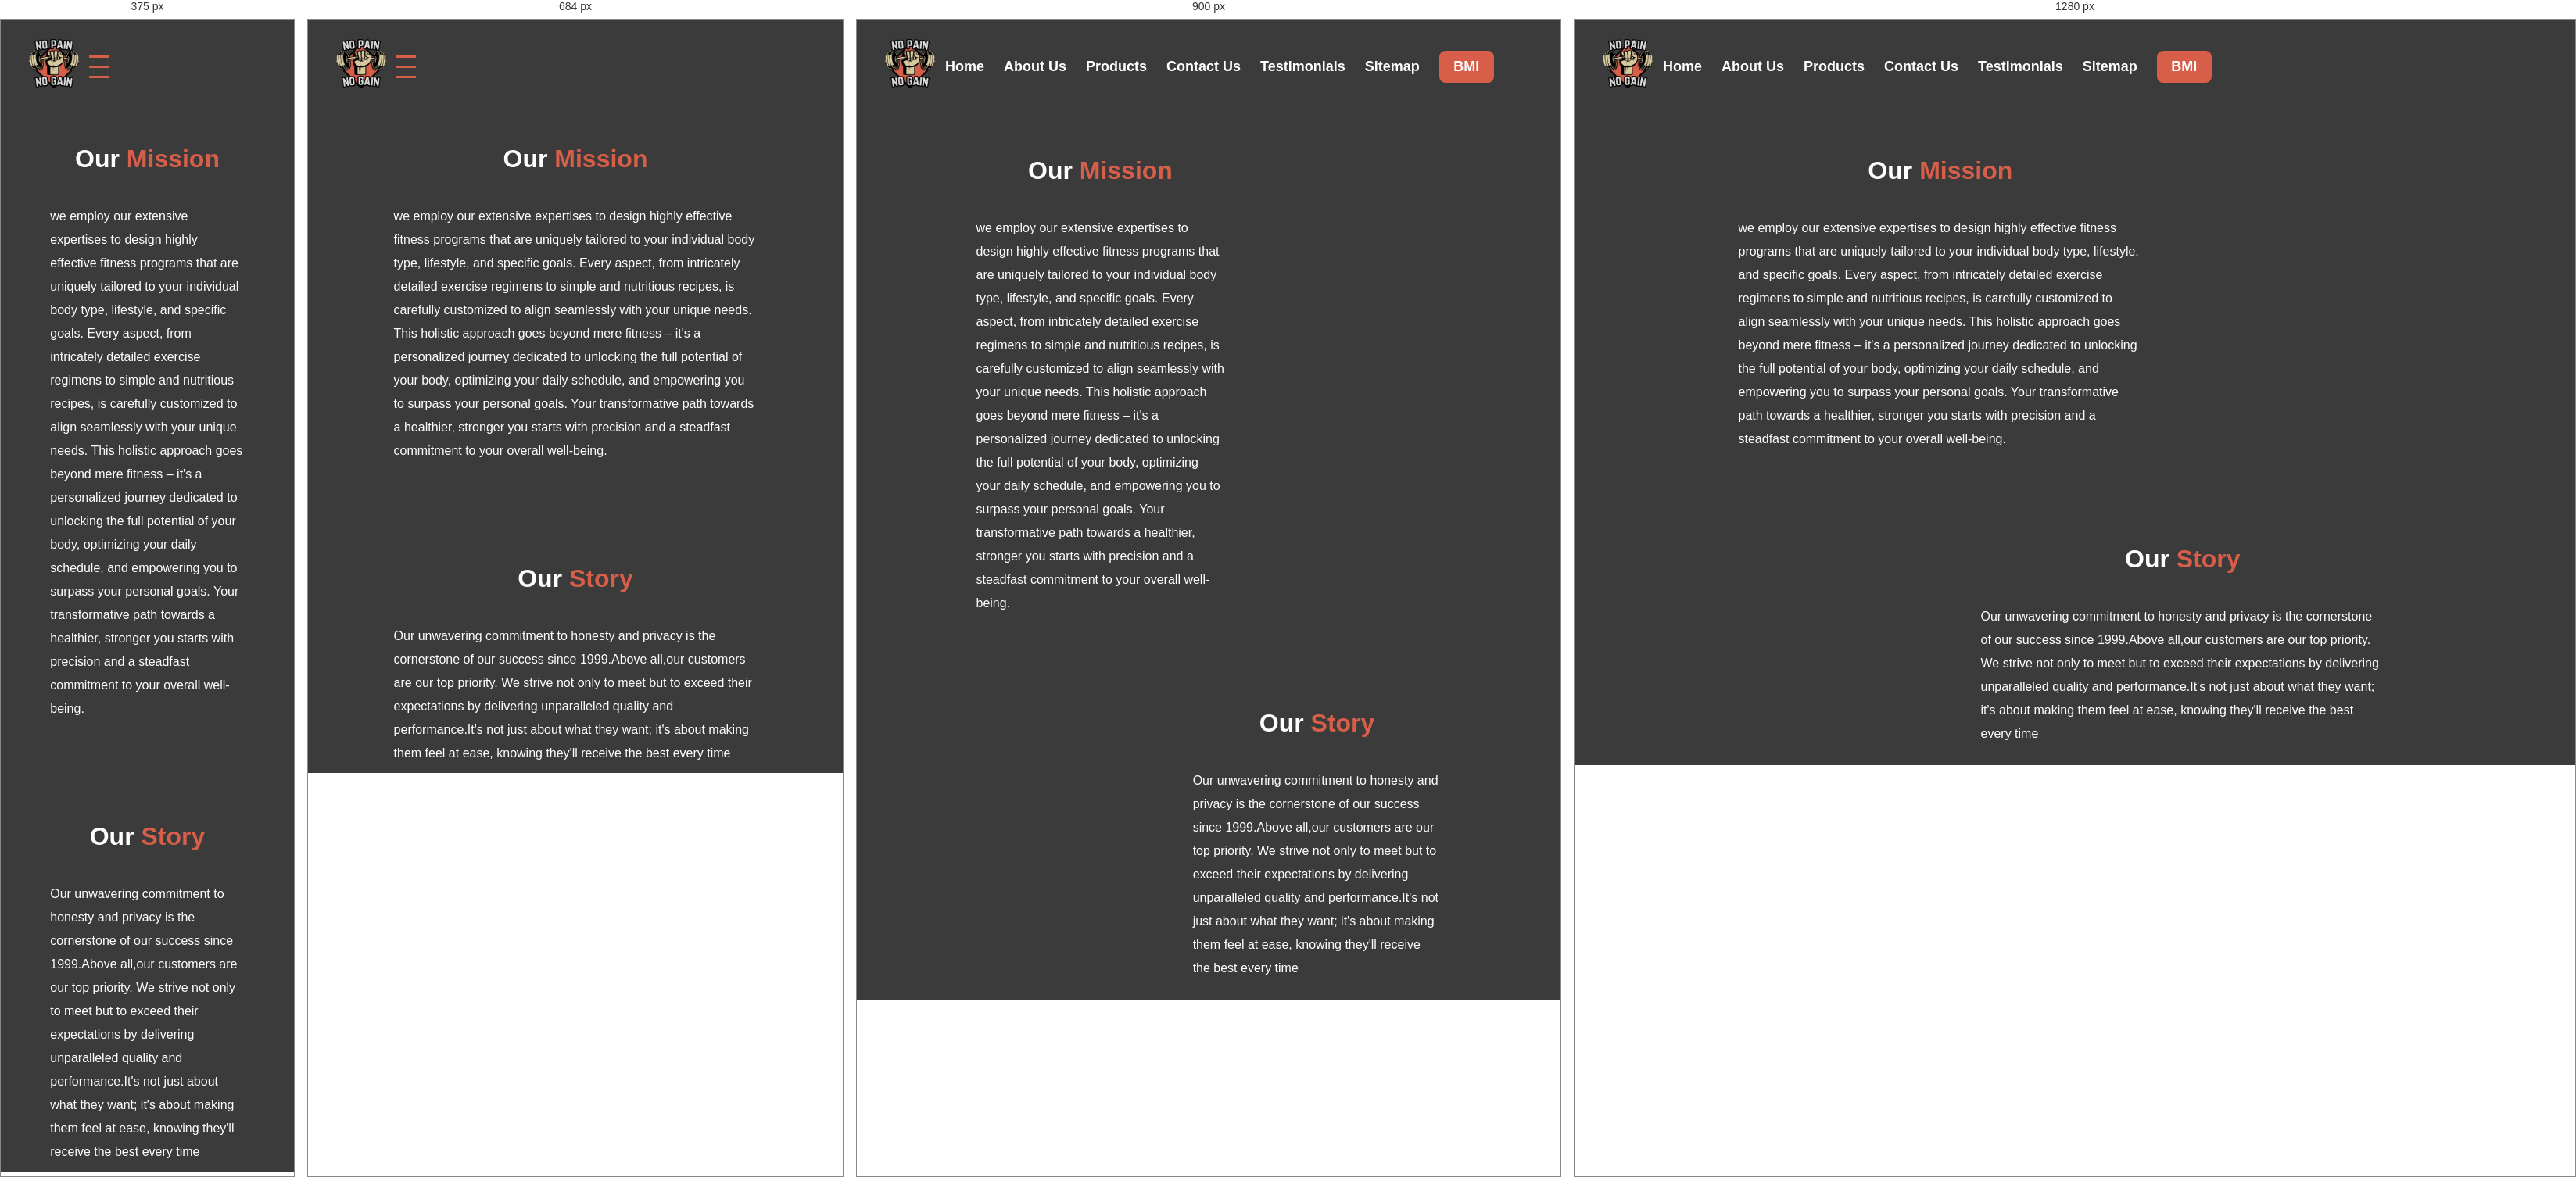
Rendered at 375 px, 684 px, 900 px and 1280 px, left to right.

<!-- file: About Us.html -->
<!DOCTYPE html>
<html lang="en">

<head>
    <meta charset="UTF-8">
    <meta name="viewport" content="width=device-width, initial-scale=1.0">
    <title>About Us</title>
    <link rel="stylesheet" href="main.css">

        <link href="https://cdn.jsdelivr.net/npm/bootstrap@5.3.2/dist/css/bootstrap.min.css" rel="stylesheet"
            integrity="sha384-T3c6CoIi6uLrA9TneNEoa7RxnatzjcDSCmG1MXxSR1GAsXEV/Dwwykc2MPK8M2HN" crossorigin="anonymous">
        <script src="https://cdn.jsdelivr.net/npm/bootstrap@5.3.2/dist/js/bootstrap.bundle.min.js"
            integrity="sha384-C6RzsynM9kWDrMNeT87bh95OGNyZPhcTNXj1NW7RuBCsyN/o0jlpcV8Qyq46cDfL"
            crossorigin="anonymous"></script>

</head>

<body>

    <div class="aboutus">
        <div class="nav">
            <img src="./assets/finalLogo-removebg-preview.png" alt="Logo not Found">

            <!-- Burger Menu Icon -->
            <div class="burger-menu" onclick="toggleMenu()">
                <div></div>
                <div></div>
                <div></div>
            </div>

            <ul>
                <li><a href="index.html">Home</a></li>
                <li><a href="About Us.html">About Us</a></li>
                <li><a href="Products.html">Products</a></li>
                <li><a href="Contact Us.html">Contact Us</a></li>
                <li><a href="Testimonials.html">Testimonials</a></li>
                <li><a href="Sitemap.html">Sitemap</a></li>
                <li
                    style="background-color: #d75e49; padding: 10px; border-radius: 8px; width: 70px; text-align: center;">
                    <a href="BMI.html">BMI</a>
                </li>
            </ul>
        </div>


        <div class="ourmission">
            <div class="our-mission-data">
                <h1>Our <span>Mission</span></h1>
                <p>we employ our extensive expertises to design highly effective fitness programs that are uniquely
                    tailored to your
                    individual body type, lifestyle, and specific goals. Every aspect, from intricately detailed
                    exercise regimens to simple
                    and nutritious recipes, is carefully customized to align seamlessly with your unique needs. This
                    holistic approach goes
                    beyond mere fitness – it's a personalized journey dedicated to unlocking the full potential of your
                    body, optimizing
                    your daily schedule, and empowering you to surpass your personal goals. Your transformative path
                    towards a healthier,
                    stronger you starts with precision and a steadfast commitment to your overall well-being.</p>
            </div>
            <img src="https://i.pinimg.com/564x/91/99/e6/9199e6175ed2832ad51d885a82b06c48.jpg" alt="">

        </div>


        <div class="ourstory">
            <img src="https://i.pinimg.com/564x/de/e6/da/dee6da39b926de9739c11409920a353b.jpg" alt="">
            <div class="our-story-data">
                <h1>Our <span>Story</span></h1>
                <p>Our unwavering commitment to honesty and privacy is the cornerstone of our success since 1999.Above
                    all,our customers
                    are our top priority. We strive not only to meet but to exceed their expectations by delivering
                    unparalleled quality and
                    performance.It's not just about what they want; it's about making them feel at ease, knowing they'll
                    receive the best
                    every time</p>
            </div>
        </div>
    </div>
</body>
<script>
    function toggleMenu() {
        const navList = document.querySelector('.nav ul');
        navList.classList.toggle('active');
    }
</script>

</html>

/* @media block from main.css */
@media only screen and (max-width: 768px) {
    .burger-menu {
        display: flex;
        flex-direction: column;
        cursor: pointer;
    }

    .nav ul {
        display: none;
        position: absolute;
        top: 100%;
        left: 0;
        background-color: #d75e49;
        width: 100%;
        flex-direction: column;
        box-shadow: 0 4px 8px rgba(0, 0, 0, 0.1);
        border-radius: 8px;
        padding: 10px;
        z-index: 1;
        /* Set a higher z-index to ensure it's on top of other elements */
    }

    .nav ul.active {
        display: flex;
    }

    .nav ul li {
        text-align: center;
        margin-bottom: 10px;
    }

    .nav ul li a {
        font-weight: bold;
        font-size: 18px;
        color: #333;
        text-decoration: none;
        transition: color 0.7s;
    }

    .nav ul li a:hover {
        color: #d75e49;
    }
}

/* @media block from main.css */
@media screen and (max-width: 768px) {
    .home {
        flex-direction: column;
        height: 100vh;
    }

    .home-text {
        margin: 150px auto 0px auto;
    }

    .home img {
        display: none;
    }
}

/* @media block from main.css */
@media screen and (max-width: 768px) {
    .aboutus {
        padding: 10px;
        flex-direction: column;
        gap: 70px;
    }

    .ourmission img,
    .ourstory img {
        width: 200px;
    }

    .our-mission-data,
    .our-story-data {
        width: 100%;
    }

    .ourmission,
    .ourstory {
        flex-direction: column;
        /* Set a z-index higher than the overlay */
    }
}

/* @media block from main.css */
@media screen and (max-width: 768px) {
    .prouducts-container {
        flex-direction: column;
        justify-content: center;
    }

    .card {
        width: 100%;
        display: flex;
        gap: 20PX;
        z-index: 3;
    }

    .prouducts-container img {
        display: none;
    }

    .left-data {
        width: 90%;
        display: flex;
        flex-direction: column;
        justify-content: center;
        align-items: center;
        gap: 55px;
    }
}

/* @media block from main.css */
@media screen and (min-width: 768px) {
    .container .content {
        flex-direction: row;
        /* Restoring the original flex direction for larger screens */
    }

    .container .content .left-side {
        width: 25%;
        margin-top: 0;
    }

    .content .left-side::before {
        display: hidden;
    }

    .container .content .right-side {
        width: 75%;
        margin-left: 75px;
    }
}

/* @media block from main.css */
@media screen and (min-width: 768px) {


    .container .content {
        flex-direction: row;
        /* Restoring the original flex direction for larger screens */
    }

    .container .content .left-side {
        width: 25%;
        margin-top: 0;
    }

    .content .left-side::before {
        display: block;
        /* Restoring the vertical line for larger screens */
    }

    .container .content .right-side {
        width: 75%;
        margin-left: 75px;
    }
}

/* @media block from main.css */
@media only screen and (max-width: 1000px) {
    .innerdiv {
        transform: scale(0.7);
    }

    .yazan {
        min-height: 200vh;
    }
}

/* @media block from main.css */
@media only screen and (max-width: 800px) {
    .innerdiv {
        transform: scale(0.6);
    }

    .yazan {
        min-height: 200vh;
    }
}

/* @media block from main.css */
@media only screen and (max-width: 600px) {
    .div1 {
        background-position-x: 10rem;
    }

    .innerdiv {
        display: flex;
        flex-direction: column;
        transform: scale(1);
        margin: 2rem;
        margin-bottom: 5rem;
    }

    .attribution {
        position: relative;
    }

    .yazan {
        min-height: 200vh;
    }
}